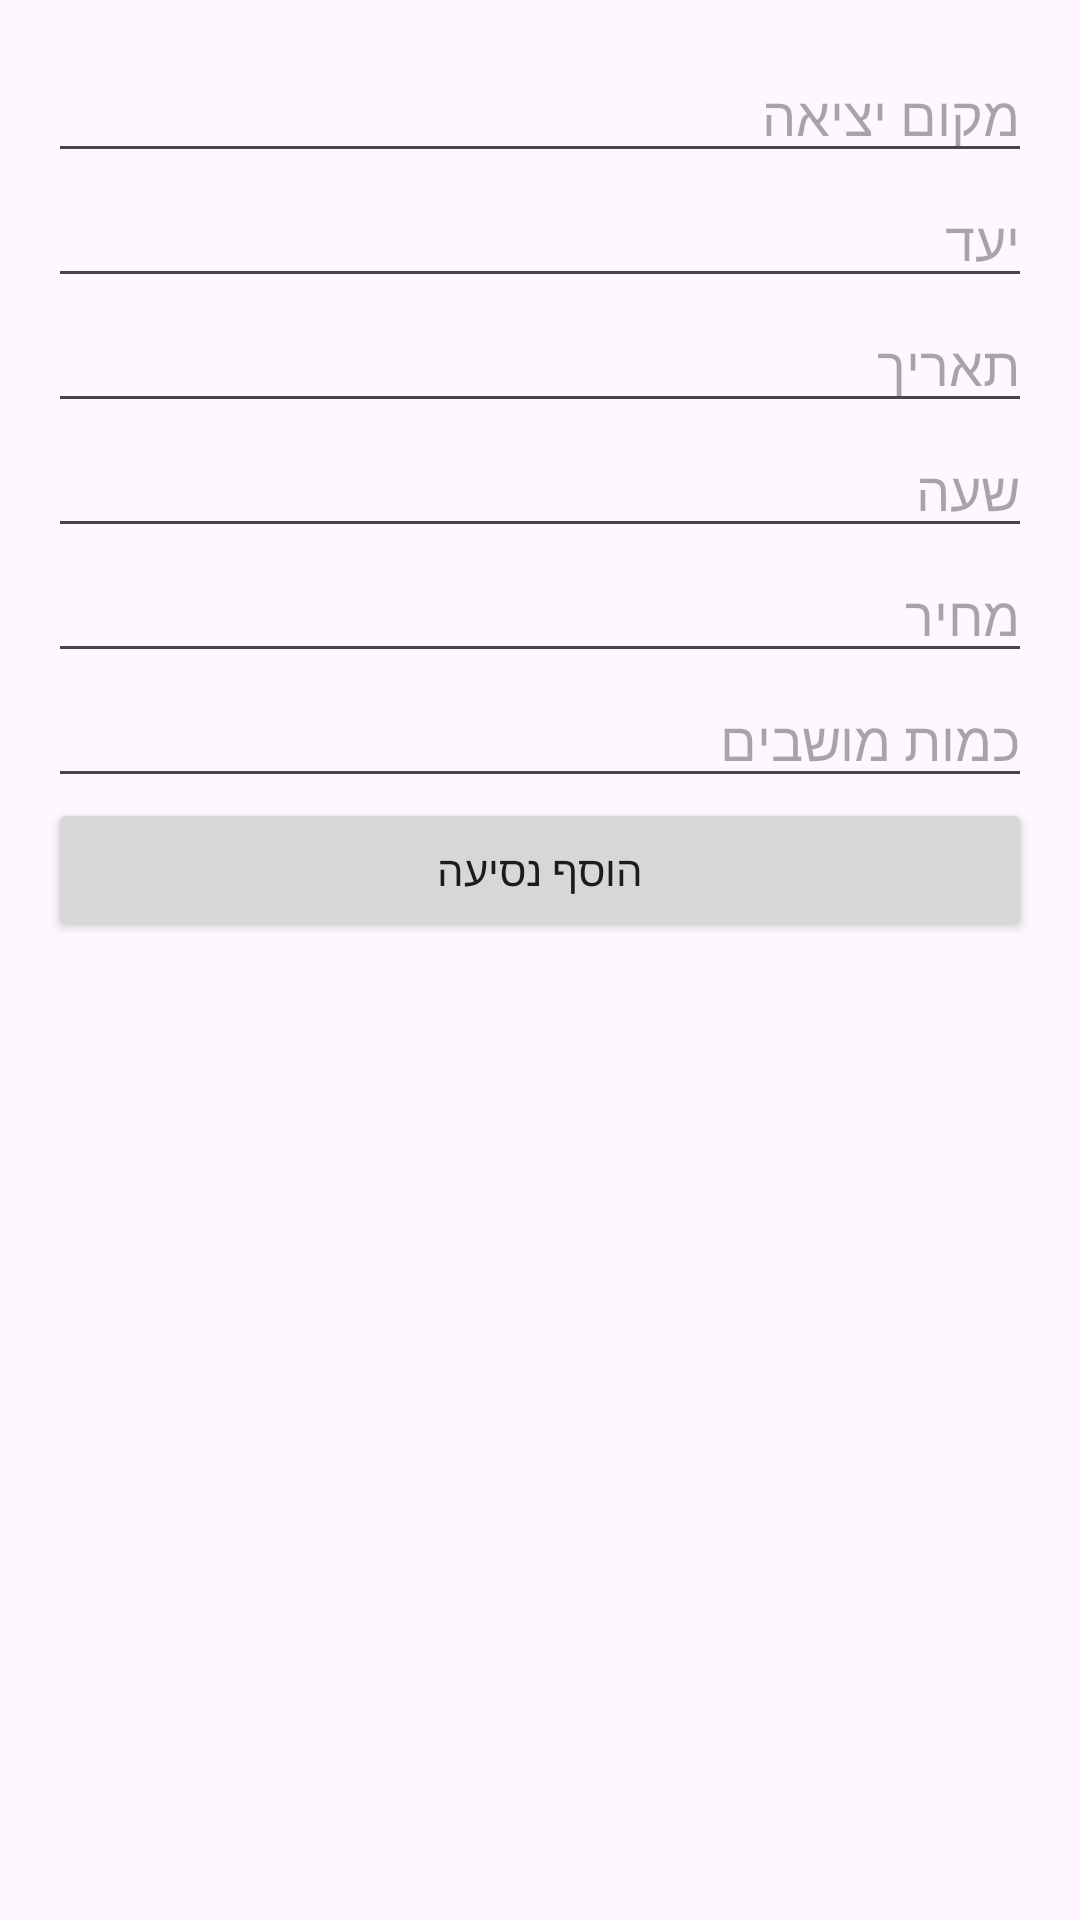

This screen was rendered from an Android layout file. Write that file and the resources it references.
<!-- AndroidManifest.xml: application theme Theme.ProjectCampusRide -->
<!-- res/layout/activity_create_ride.xml -->
<?xml version="1.0" encoding="utf-8"?>
<LinearLayout
    xmlns:android="http://schemas.android.com/apk/res/android"
    android:layout_width="match_parent"
    android:layout_height="match_parent"
    android:orientation="vertical"
    android:padding="16dp">

    <EditText
        android:id="@+id/start_location"
        android:layout_width="match_parent"
        android:layout_height="wrap_content"
        android:hint="מקום יציאה" />

    <EditText
        android:id="@+id/end_location"
        android:layout_width="match_parent"
        android:layout_height="wrap_content"
        android:hint="יעד" />

    <EditText
        android:id="@+id/date_field"
        android:layout_width="match_parent"
        android:layout_height="wrap_content"
        android:hint="תאריך" />

    <EditText
        android:id="@+id/time_field"
        android:layout_width="match_parent"
        android:layout_height="wrap_content"
        android:hint="שעה" />

    <EditText
        android:id="@+id/price_field"
        android:layout_width="match_parent"
        android:layout_height="wrap_content"
        android:hint="מחיר" />

    <EditText
        android:id="@+id/available_seats_field"
        android:layout_width="match_parent"
        android:layout_height="wrap_content"
        android:hint="כמות מושבים" />

    <Button
        android:id="@+id/submit_button"
        android:layout_width="match_parent"
        android:layout_height="wrap_content"
        android:text="הוסף נסיעה" />
</LinearLayout>
<!-- resources referenced by this layout -->
<resources>
  <style name="Theme.ProjectCampusRide" parent="Base.Theme.ProjectCampusRide" />
  <style name="Base.Theme.ProjectCampusRide" parent="Theme.Material3.DayNight.NoActionBar">
          
          
      </style>
</resources>
